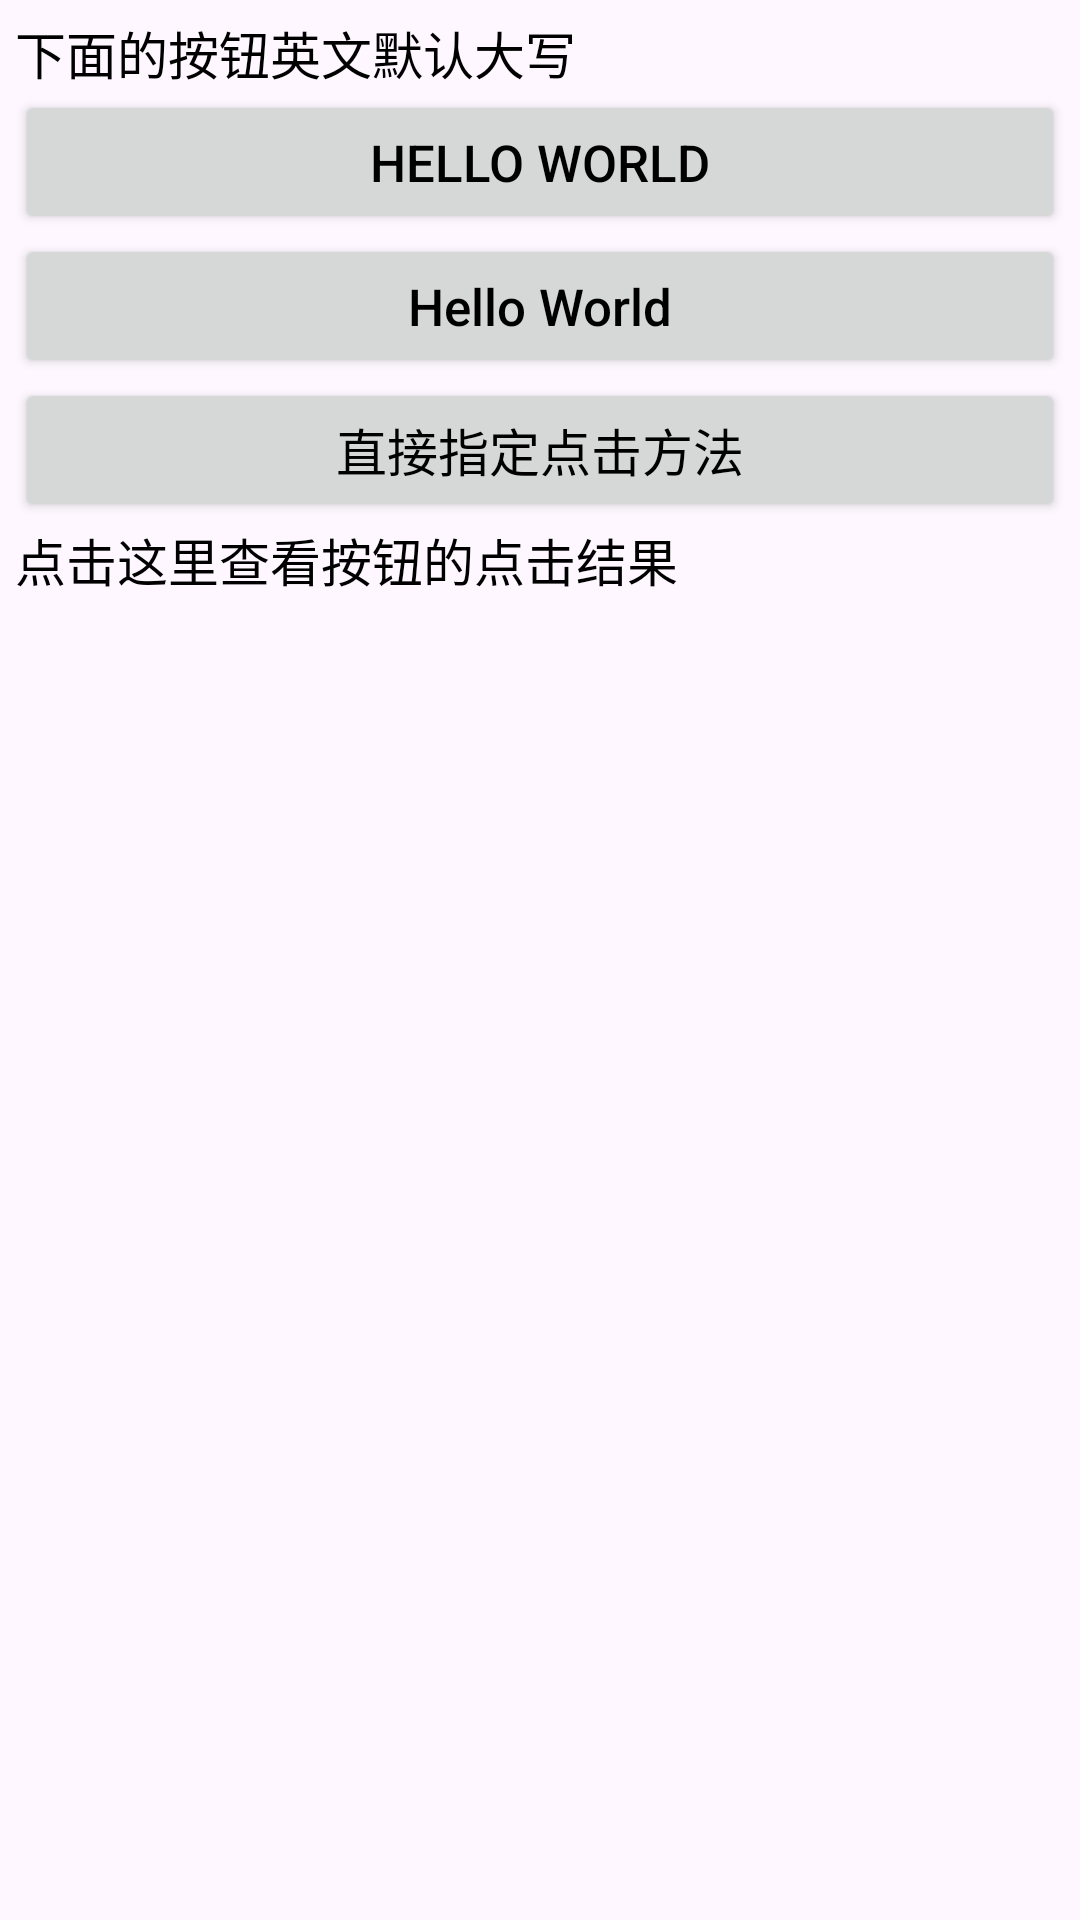

Write the Android layout XML for this screen, with the resource values it uses.
<!-- AndroidManifest.xml: application theme Theme.AndroidTesteverything -->
<!-- res/layout/activity_button_style.xml -->
<?xml version="1.0" encoding="utf-8"?>
<LinearLayout xmlns:android="http://schemas.android.com/apk/res/android"
    android:layout_width="match_parent"
    android:layout_height="match_parent"
    android:orientation="vertical"
    android:padding="5dp">

    <TextView
        android:layout_width="match_parent"
        android:layout_height="wrap_content"
        android:text="下面的按钮英文默认大写"
        android:textColor="@color/black"
        android:textSize="17sp" />

    <Button
        android:layout_width="match_parent"
        android:layout_height="wrap_content"
        android:text="Hello World"
        android:textColor="@color/black"
        android:textSize="17sp" />

    <Button
        android:layout_width="match_parent"
        android:layout_height="wrap_content"
        android:textAllCaps="false"
        android:text="Hello World"
        android:textColor="@color/black"
        android:textSize="17sp" />

    <Button
        android:layout_width="match_parent"
        android:layout_height="wrap_content"
        android:text="直接指定点击方法"
        android:textColor="@color/black"
        android:onClick="doClick"
        android:textSize="17sp" />

    <TextView
        android:id="@+id/tv_result"
        android:layout_width="match_parent"
        android:layout_height="wrap_content"
        android:text="点击这里查看按钮的点击结果"
        android:textColor="@color/black"
        android:textSize="17sp" />

</LinearLayout>
<!-- resources referenced by this layout -->
<resources>
  <style name="Theme.AndroidTesteverything" parent="Base.Theme.AndroidTesteverything" />
  <style name="Base.Theme.AndroidTesteverything" parent="Theme.Material3.DayNight.NoActionBar">
          
          
      </style>
  <!-- not gathered from this repository: default colours our renderer supplied (Android Studio template values) -->
  <color name="black">#FF000000</color>
</resources>
